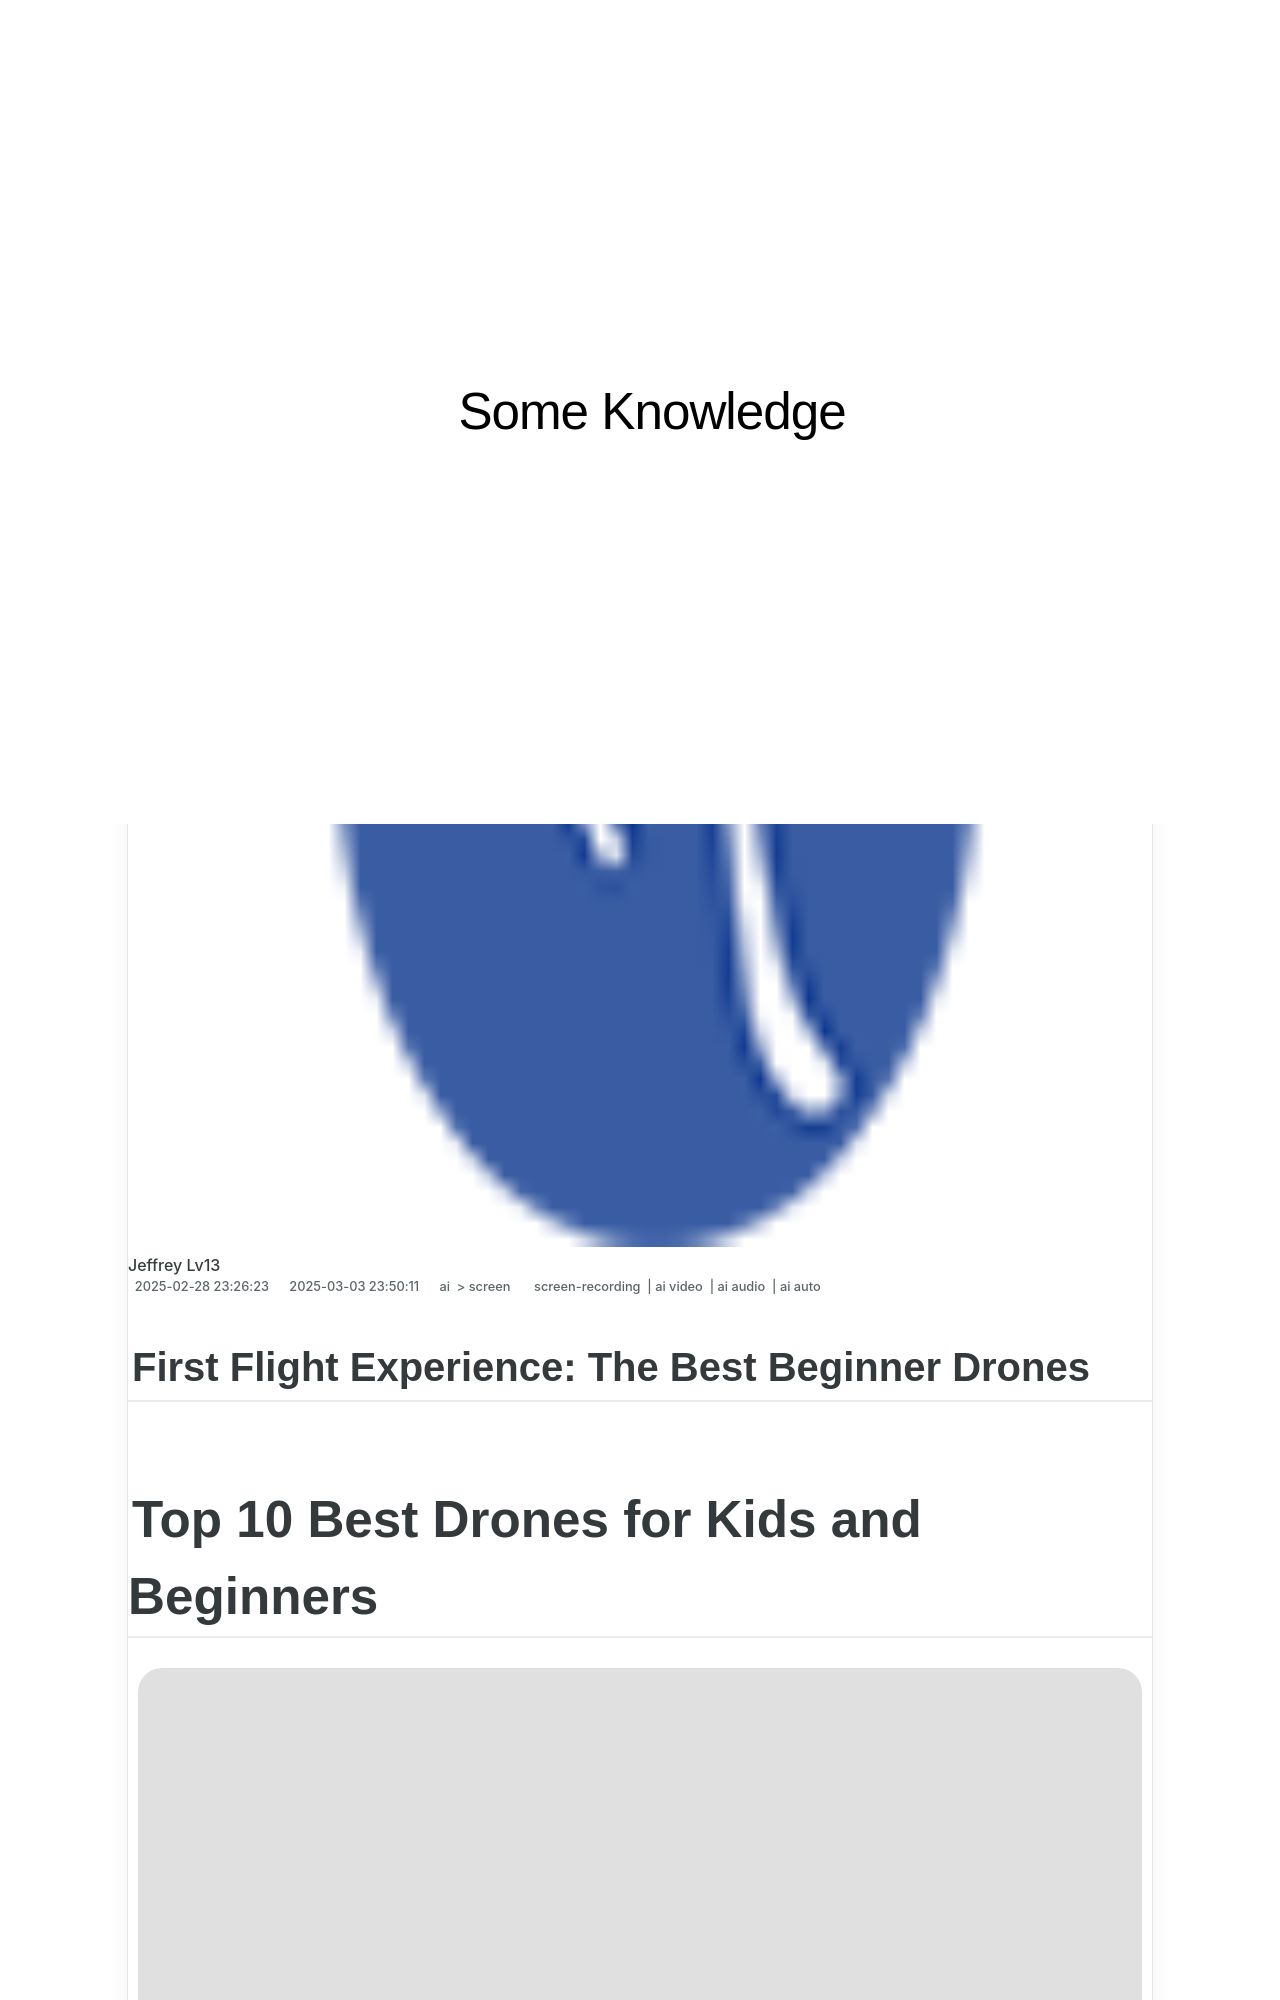

repository: techidaily/site-some-knowledge · page: in-2024-first-flight-experience-the-best-beginner-drones/index.html · generator: jekyll

---
title: "\"In 2024, First Flight Experience  The Best Beginner Drones\""
date: 2024-08-30T09:10:42.060Z
updated: 2024-08-31T09:10:42.060Z
tags: 
  - screen-recording
  - ai video
  - ai audio
  - ai auto
categories: 
  - ai
  - screen
description: "\"This Article Describes In 2024, First Flight Experience: The Best Beginner Drones\""
excerpt: "\"This Article Describes In 2024, First Flight Experience: The Best Beginner Drones\""
keywords: "\"Drone Starter Packs,Budget-Friendly Drones,First Flight Drones,Novice Pilot Drones,Beginner-Friendly Drones,Entry-Level Drones,Affordable Drones\""
thumbnail: https://www.lifewire.com/thmb/xBH9hBuHTmAlBY5tsEJzrsZCnPc=/400x300/filters:no_upscale():max_bytes(150000):strip_icc()/ConnectedCarTech_metamorworks_GettyImages-966859036_CROPPED-a9460403602c4b67a7a8c1acd599c9be.jpg
---

## First Flight Experience: The Best Beginner Drones

# Top 10 Best Drones for Kids and Beginners

![author avatar](https://images.wondershare.com/filmora/article-images/max-wales-author.jpg)
